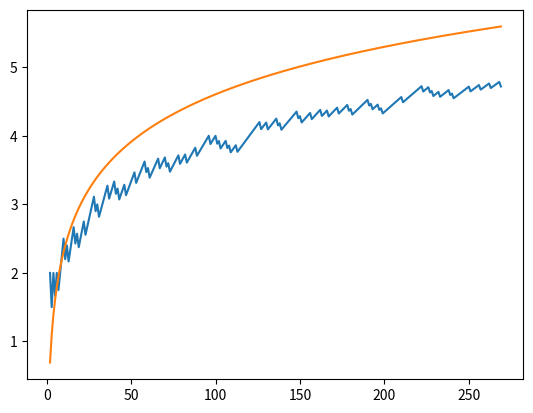

Recreate this plot in Python.
import numpy as np
import math
import matplotlib.pyplot as plt
from math import *

#==========={Exercice 1}===========

def solEquationD2R(a,b,c):
    delta = ( b / a )**2 - 4*( c / a )
    if abs(delta) < 10**(-15) * abs(c/a):
        x1 = ( -b ) / ( 2 * a )
        return [x1]
    elif delta > 0 :
        x1 = ( ( -b ) - math.sqrt(delta) )/ ( 2 * a )
        x2 = ( ( -b ) + math.sqrt(delta) )/ ( 2 * a )
        return [x1, x2]
    else :
        return("Pas de solution réelle")


L4 = [[k, 1, 10**(-k), (1/4)*10**(-2*k)] for k in range(40)]
L5 = [[k, 1, 10**(-k), (1/5)*10**(-2*k)] for k in range(40)]

print("Pour L4")
for L in L4 : 
    res = solEquationD2R(L[1], L[2], L[3])
    print(f"pour k = {L[0]} on a {res}")
    
print("Pour L5")
for L in L5 : 
    res = solEquationD2R(L[1], L[2], L[3])
    print(f"pour k = {L[0]} on a {res}")



import cmath

def solEquationD2(a, b, c):
    
    delta = b**2 - 4*a*c
    if abs(delta) < 10**(-15) * abs(c/a):
        
        x1 = ( -b ) / ( 2 * a )    
        return [x1]
    
    elif delta > 0 :
        
        x1 = ( ( -b ) - math.sqrt(delta) )/ ( 2 * a )
        x2 = ( ( -b ) + math.sqrt(delta) )/ ( 2 * a )
        return [x1, x2]
    else :

        sol1 = (-b + cmath.sqrt(delta)) / (2*a)
        sol2 = (-b - cmath.sqrt(delta)) / (2*a)
        return [sol1, sol2]


    
def solutionVersCoefficients(r1, r2):
    a = 1
    b = (r1 + r2)
    c = r1 * r2
    return a, b, c
    print(f"Les coefficients de l'équation avec racines {r1} et {r2} sont : a={a}, b={b}, c={c}")

#========{Exercice 2}===================


def euler2(n):
    S = 0
    for j in range(1, n+1):
        S += 1 / (j**2)  
    return S



def euler1(n):
    T = 0
    for i in range(1, n+1):
        for k in range(1, n+1):
            T += 1 / (i**2 + k**3)
    return T

def euler0(n):
    U = 0
    for k in range(1, n+1):
        for i in range(1, n+1):
            U += 1 / (i**2 + k**3)
    return U

#=============={Exercice 3}==============

def Liste(n):
    W = [0]
    for w in range(1, n+1):
        W.append(w**2)
        
    return W

def Liste2(n):
    Z = [z**2 for z in range(1, n+1)]
    return Z


def carre(x):
    return x**2
def Liste0(n):
    Y = [y for y in range(1,n+1)]
    Y2 = map(carre, Y)
    return list(Y2)

#========================[Exercice 4]=============================

def F(a, b):
    while b != 0:
        print(f"Avant : a = {a}, b = {b}")  # Affiche les valeurs avant l'échange
        a, b = b, a % b
        print(f"Après : a = {a}, b = {b}")  # Affiche les nouvelles valeurs après l'échange
    return a

#===================================={Remarque}================================
def surLaSommeHarmonique(borne):
    N = 1
    n = 1
    while N <= borne :
        N += 1/n
        n += 1
    return n
#============================{Exercice 5}======================================
def doublons(L):
    U = []
    for x in L :
        if x not in U:
            U.append(x)
    return U


#======================================{Exercice 6}===========================#
def eulerDecimalExactes(d, N):
    S = euler2(N)
    d = format( (S - int(S)), '.5f')
    return d

print(eulerDecimalExactes(2, 4))

def euler3(N):
    """Calcul de la somme partielle de la série 1/j^3 jusqu'à N"""
    return sum(1 / (j ** 3) for j in range(1, N + 1))

def eulerDecimalesExactes3(d):
    """Trouve la somme S et le plus petit N pour lequel S a les d premières décimales égales à celles de zeta(3)"""
    zeta3 = 1.202056903159594  # valeur approximative de zeta(3)
    str_zeta3 = f"{zeta3:.{d}f}"  # zeta(3) avec d décimales
    
    N = 1
    while True:
        S = euler3(N)
        str_S = f"{S:.{d}f}"  # S avec d décimales
        if str_S == str_zeta3:
            return S, N
        N += 1

# Exemple d'utilisation
d = 4
S, N = eulerDecimalesExactes3(d)
print(f"Pour {d} décimales, la somme est {S} et N = {N}.")

#=============================={Exercice 7}====================================

def sommeDiviseurs(n):
    """Retourne la somme des diviseurs stricts de n et la liste de ces diviseurs"""
    L = [d for d in range(1, n) if n % d == 0]  # Liste des diviseurs stricts
    s = sum(L)  # Somme des diviseurs stricts
    return s, L

# Exemple d'utilisation
n = 6
s, L = sommeDiviseurs(n)
print(f"Pour n = {n}, la somme des diviseurs stricts est {s} et les diviseurs stricts sont {L}.")


def nombresParfaits(n):
    """Retourne la liste des nombres parfaits inférieurs ou égaux à n"""
    parfaits = []
    for i in range(2, n + 1):
        somme, _ = sommeDiviseurs(i)
        if somme == i:  # Si la somme des diviseurs stricts est égale au nombre
            parfaits.append(i)
    return parfaits

# Exemple
n = 10000
parfaits = nombresParfaits(n)
print(f"Les nombres parfaits inférieurs ou égaux à {n} sont : {parfaits}")

def sommeDiviseursS(n):
    borne = int(n**.5)
    s = 1
    for j in range(2, borne):
        if n%j == 0 :
            s = s + j + n//j
            if borne**2 == n :
                s = s + borne
            return s
        


def amicaux(n):
    L = []
    for j in range(2, n+1):
        sj = sommeDiviseursS(j)
        for k in range(2, j+1):
            if k == sj :
                sk = sommeDiviseurs(k)[0]
                if j == sk :
                    L.append([j, k])

#==============================={Exercice 8}===================================

def estPremier(n):
    if [d for d in range(1, n) if n % d == 0] == [1] :
        return True
    else :
        return False

def CribleEratosthene(n):
    L = [k for k in range(2, n+1)]
    P = []
    
    while L != []:
        a = L[0]
        P.append(a)
        for k in range(1, n//a + 1):
            if a*k in L :
                L.remove(a*k)
    return P

print(CribleEratosthene(500))

P = CribleEratosthene(N)
X = [k for k in range(2, N+1)]
Y = []
YC = []

for k in X:
    s = 0
    for p in P:
        if p <= k:
            s += 1
    Y.append(k/s)
    YC.append(np.log(k))
    
print(f"P = {P}")

plt.plot(X, Y)
plt.plot(X, YC)



def Jumeaux(n):
    J = []
    M = CribleEratosthene(n)

    for j in range(1, len(M)-1):
        if M[j+1] - M[j] == 2 :
            J.append((M[j+1], M[j]))
            
    return J

print(Jumeaux(100))


#============================={Exercice 9}=====================================


p = [4, 2, 1]
n = 7



        